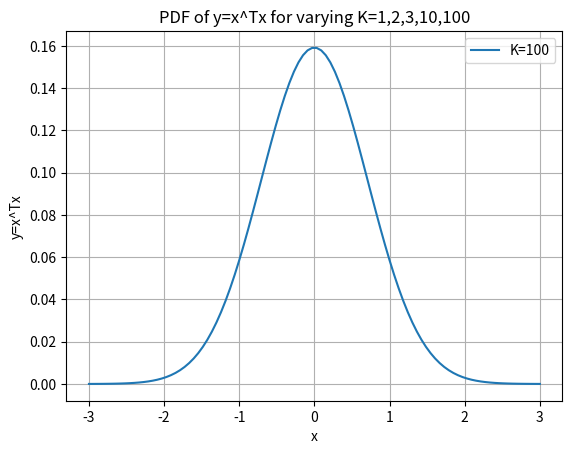

Python code for this plot:
# [redacted]
# ME8135 Q1C

# Import the necessary modules
import matplotlib.pyplot as plt
import numpy as np
import scipy.stats as stats
import math

# Mean and variance set
mu = 0
variance = 1
sigma = math.sqrt(variance)

# Varying x for K
x1 = np.linspace(mu - 3*sigma, mu + 3*sigma, 1)
x2 = np.linspace(mu - 3*sigma, mu + 3*sigma, 2)
x3 = np.linspace(mu - 3*sigma, mu + 3*sigma, 3)
x10 = np.linspace(mu - 3*sigma, mu + 3*sigma, 10)
x100 = np.linspace(mu - 3*sigma, mu + 3*sigma, 100)

# Varying y for K
y1 = np.transpose(stats.norm.pdf(x1, mu, sigma))*stats.norm.pdf(x1, mu, sigma)
y2 = np.transpose(stats.norm.pdf(x2, mu, sigma))*stats.norm.pdf(x2, mu, sigma)
y3 = np.transpose(stats.norm.pdf(x3, mu, sigma))*stats.norm.pdf(x3, mu, sigma)
y10 = np.transpose(stats.norm.pdf(x10, mu, sigma))*stats.norm.pdf(x10, mu, sigma)
y100 = np.transpose(stats.norm.pdf(x100, mu, sigma))*stats.norm.pdf(x100, mu, sigma)

# Plot all y for K
# plt.plot(x1, y1, label = "K=1")
# plt.plot(x2, y2, label = "K=2")
# plt.plot(x3, y3, label = "K=3")
# plt.plot(x10, y10, label = "K=10")
plt.plot(x100, y100, label = "K=100")
plt.xlabel('x') 
plt.ylabel('y=x^Tx')
plt.title("PDF of y=x^Tx for varying K=1,2,3,10,100")
plt.legend()
plt.grid()
plt.show()